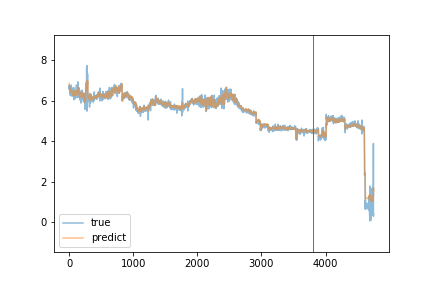

Values plotted in this chart, from the file beside it:
true, predict
6.74, 6.853
6.73, 6.794
6.56, 6.796
6.62, 6.759
6.6, 6.71
6.77, 6.685
6.66, 6.644
6.74, 6.668
6.68, 6.652
6.63, 6.639
6.61, 6.618
6.54, 6.598
6.47, 6.602
6.38, 6.616
6.28, 6.519
6.64, 6.549
6.67, 6.526
6.36, 6.546
6.69, 6.55
6.67, 6.539
6.38, 6.491
6.66, 6.516
6.51, 6.51
6.45, 6.542
6.43, 6.511
6.61, 6.454
6.41, 6.489
6.55, 6.491
6.26, 6.54
6.27, 6.494
6.44, 6.447
6.46, 6.427
6.78, 6.457
6.4, 6.498
6.56, 6.456
6.53, 6.445
6.62, 6.503
6.31, 6.499
6.38, 6.475
6.43, 6.489
6.33, 6.411
6.56, 6.415
6.59, 6.442
6.54, 6.486
6.23, 6.483
6.34, 6.414
6.36, 6.42
6.32, 6.436
6.47, 6.396
6.51, 6.368
6.5, 6.336
6.36, 6.347
6.32, 6.4
6.4, 6.337
6.29, 6.332
6.31, 6.363
6.3, 6.356
6.34, 6.318
6.4, 6.283
6.3, 6.256
... 4,691 more rows
